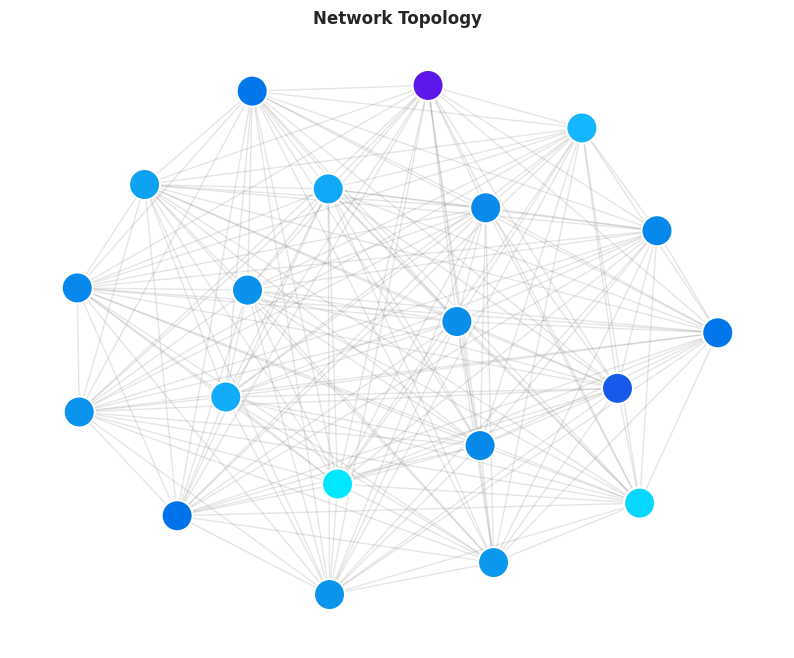
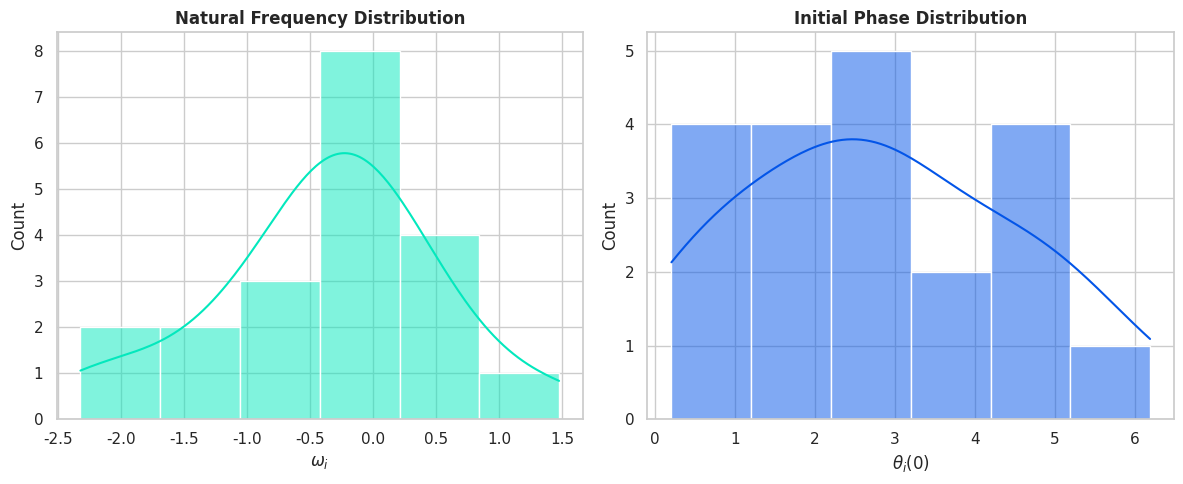

These figures' Python source, in order:
"""
viz.py

Visualization tools for Kuramoto oscillator networks and distributions.
Implements custom gradient themes and Seaborn-based plotting.

Author: Eigenscribe
Date: May 2026
"""

from __future__ import annotations

import os
import numpy as np
import matplotlib.pyplot as plt
import seaborn as sns
import networkx as nx
from matplotlib.colors import LinearSegmentedColormap
from typing import Dict, List, Optional, Any
from numpy.typing import NDArray

# -----------------------------------------------------------------------------------------------------------
# 0️⃣ Constants & Themes
# -----------------------------------------------------------------------------------------------------------

GRADIENTS: Dict[str, List[str]] = {
    "gradient_0": ["#00FFFF", "#00E8FF"],
    "gradient_1": ["#00FFEE", "#14B5FF"],
    "gradient_2": ["#00E8FF", "#0070EB"],
    "gradient_3": ["#03E8BD", "#03B4E8", "#0355E8"],
    "gradient_4": ["#00E8FF", "#14B5FF", "#0A95EB", "#0070EB", "#5E17EB"],
    "gradient_5": ["#00E8FF", "#3A98FF", "#0A95EB", "#7952F5", "#5E17EB"],
    "gradient_6": ["#00E8FF", "#14B5FF", "#5280FF", "#7952F5", "#FF66B3"],
    "gradient_7": ["#00E8FF", "#14B5FF", "#5280FF", "#7952F5", "#FF66B3", "#F78166"],
}

def get_colormap(name: str = "gradient_4") -> LinearSegmentedColormap:
    """
    Create a Matplotlib colormap from a named gradient.

    Parameters
    ----------
    name : str
        Name of the gradient (e.g., 'gradient_4').

    Returns
    -------
    LinearSegmentedColormap
        The requested colormap.
    """
    colors = GRADIENTS.get(name, GRADIENTS["gradient_4"])
    return LinearSegmentedColormap.from_list(name, colors)

def get_node_colors(
    adjacency: NDArray[np.floating],
    values: Optional[NDArray[np.floating]] = None,
    cmap_name: str = "gradient_4"
) -> NDArray[Any]:
    """
    Generate colors for nodes based on values or degree.

    Parameters
    ----------
    adjacency : NDArray
        Adjacency matrix.
    values : NDArray, optional
        Values to color by. If None, uses node degrees.
    cmap_name : str
        Name of the gradient theme.

    Returns
    -------
    NDArray
        Array of RGBA colors.
    """
    G = nx.from_numpy_array(adjacency)
    if values is None:
        # Use degrees if no values provided
        values = np.array([d for n, d in G.degree()], dtype=float)
    
    # Normalize values to [0, 1] for colormap
    if np.max(values) == np.min(values):
        norm_values = np.zeros_like(values)
    else:
        norm_values = (values - np.min(values)) / (np.max(values) - np.min(values))
    
    cmap = get_colormap(cmap_name)
    return cmap(norm_values)

def set_style() -> None:
    """Apply the project's visual style using Seaborn."""
    sns.set_theme(style="whitegrid", palette="muted")
    plt.rcParams["font.family"] = "sans-serif"
    plt.rcParams["axes.titleweight"] = "bold"

# -----------------------------------------------------------------------------------------------------------
# 1️⃣ Core definitions
# -----------------------------------------------------------------------------------------------------------

def plot_network(
    adjacency: NDArray[np.floating],
    node_colors: Optional[NDArray[Any]] = None,
    node_values: Optional[NDArray[np.floating]] = None,
    cmap_name: str = "gradient_4",
    title: str = "Network Topology",
    save_path: Optional[str] = None
) -> None:
    """
    Visualize the oscillator network structure.

    Parameters
    ----------
    adjacency : NDArray
        Adjacency matrix of the network.
    node_colors : NDArray, optional
        Precomputed colors for nodes. Takes precedence over node_values.
    node_values : NDArray, optional
        Values to color nodes by (mapped via cmap_name). If both node_colors 
        and node_values are None, colors by degree.
    cmap_name : str
        Name of the gradient theme to use.
    title : str
        Plot title.
    save_path : str, optional
        If provided, saves the plot to this path.
    """
    set_style()
    G = nx.from_numpy_array(adjacency)
    pos = nx.spring_layout(G, seed=42)
    
    plt.figure(figsize=(10, 8))
    
    if node_colors is None:
        node_colors = get_node_colors(adjacency, values=node_values, cmap_name=cmap_name)

    nx.draw_networkx_edges(G, pos, alpha=0.2, edge_color="gray")
    nodes = nx.draw_networkx_nodes(
        G, pos, 
        node_color=node_colors, 
        node_size=500,
        edgecolors="white",
        linewidths=1.5
    )
    
    plt.title(title)
    plt.axis("off")
    
    if save_path:
        plt.savefig(save_path, bbox_inches="tight", dpi=300)
        plt.close()
    else:
        plt.show()

def plot_distributions(
    omega: NDArray[np.floating],
    theta_0: Optional[NDArray[np.floating]] = None,
    cmap_name: str = "gradient_3",
    save_path: Optional[str] = None
) -> None:
    """
    Plot histograms of natural frequencies and initial phases.

    Parameters
    ----------
    omega : NDArray
        Natural frequencies.
    theta_0 : NDArray, optional
        Initial phases.
    cmap_name : str
        Name of the gradient theme to use for the primary histogram.
    save_path : str, optional
        If provided, saves the plot to this path.
    """
    set_style()
    n_plots = 2 if theta_0 is not None else 1
    fig, axes = plt.subplots(1, n_plots, figsize=(6 * n_plots, 5))
    
    if n_plots == 1:
        axes = [axes]
        
    # Plot omega
    sns.histplot(omega, kde=True, ax=axes[0], color=GRADIENTS[cmap_name][0])
    axes[0].set_title("Natural Frequency Distribution")
    axes[0].set_xlabel(r"$\omega_i$")
    
    if theta_0 is not None:
        sns.histplot(theta_0, kde=True, ax=axes[1], color=GRADIENTS[cmap_name][-1])
        axes[1].set_title("Initial Phase Distribution")
        axes[1].set_xlabel(r"$\theta_i(0)$")
    
    plt.tight_layout()
    
    if save_path:
        plt.savefig(save_path, dpi=300)
        plt.close()
    else:
        plt.show()

# -----------------------------------------------------------------------------------------------------------
# 4️⃣ Smoke tests / example usage
# -----------------------------------------------------------------------------------------------------------

def _run_smoke_test() -> None:
    """Sanity check for visualization tools."""
    print("💨 Running visualization smoke tests...")
    
    # Dummy data
    n = 20
    adj = np.ones((n, n)) - np.eye(n)
    omega = np.random.normal(0, 1, n)
    theta_0 = np.random.uniform(0, 2*np.pi, n)
    
    os.makedirs("plots/tests", exist_ok=True)
    
    # Test network plot
    plot_network(adj, node_values=omega, save_path="plots/tests/test_network.png")
    assert os.path.exists("plots/tests/test_network.png")
    
    # Test distribution plot
    plot_distributions(omega, theta_0, save_path="plots/tests/test_dist.png")
    assert os.path.exists("plots/tests/test_dist.png")
    
    print("✅ Visualization smoke tests passed.")

# -----------------------------------------------------------------------------------------------------------
# 5️⃣ Entry point
# -----------------------------------------------------------------------------------------------------------

def main() -> None:
    """Main entry point."""
    _run_smoke_test()

if __name__ == "__main__":
    main()
